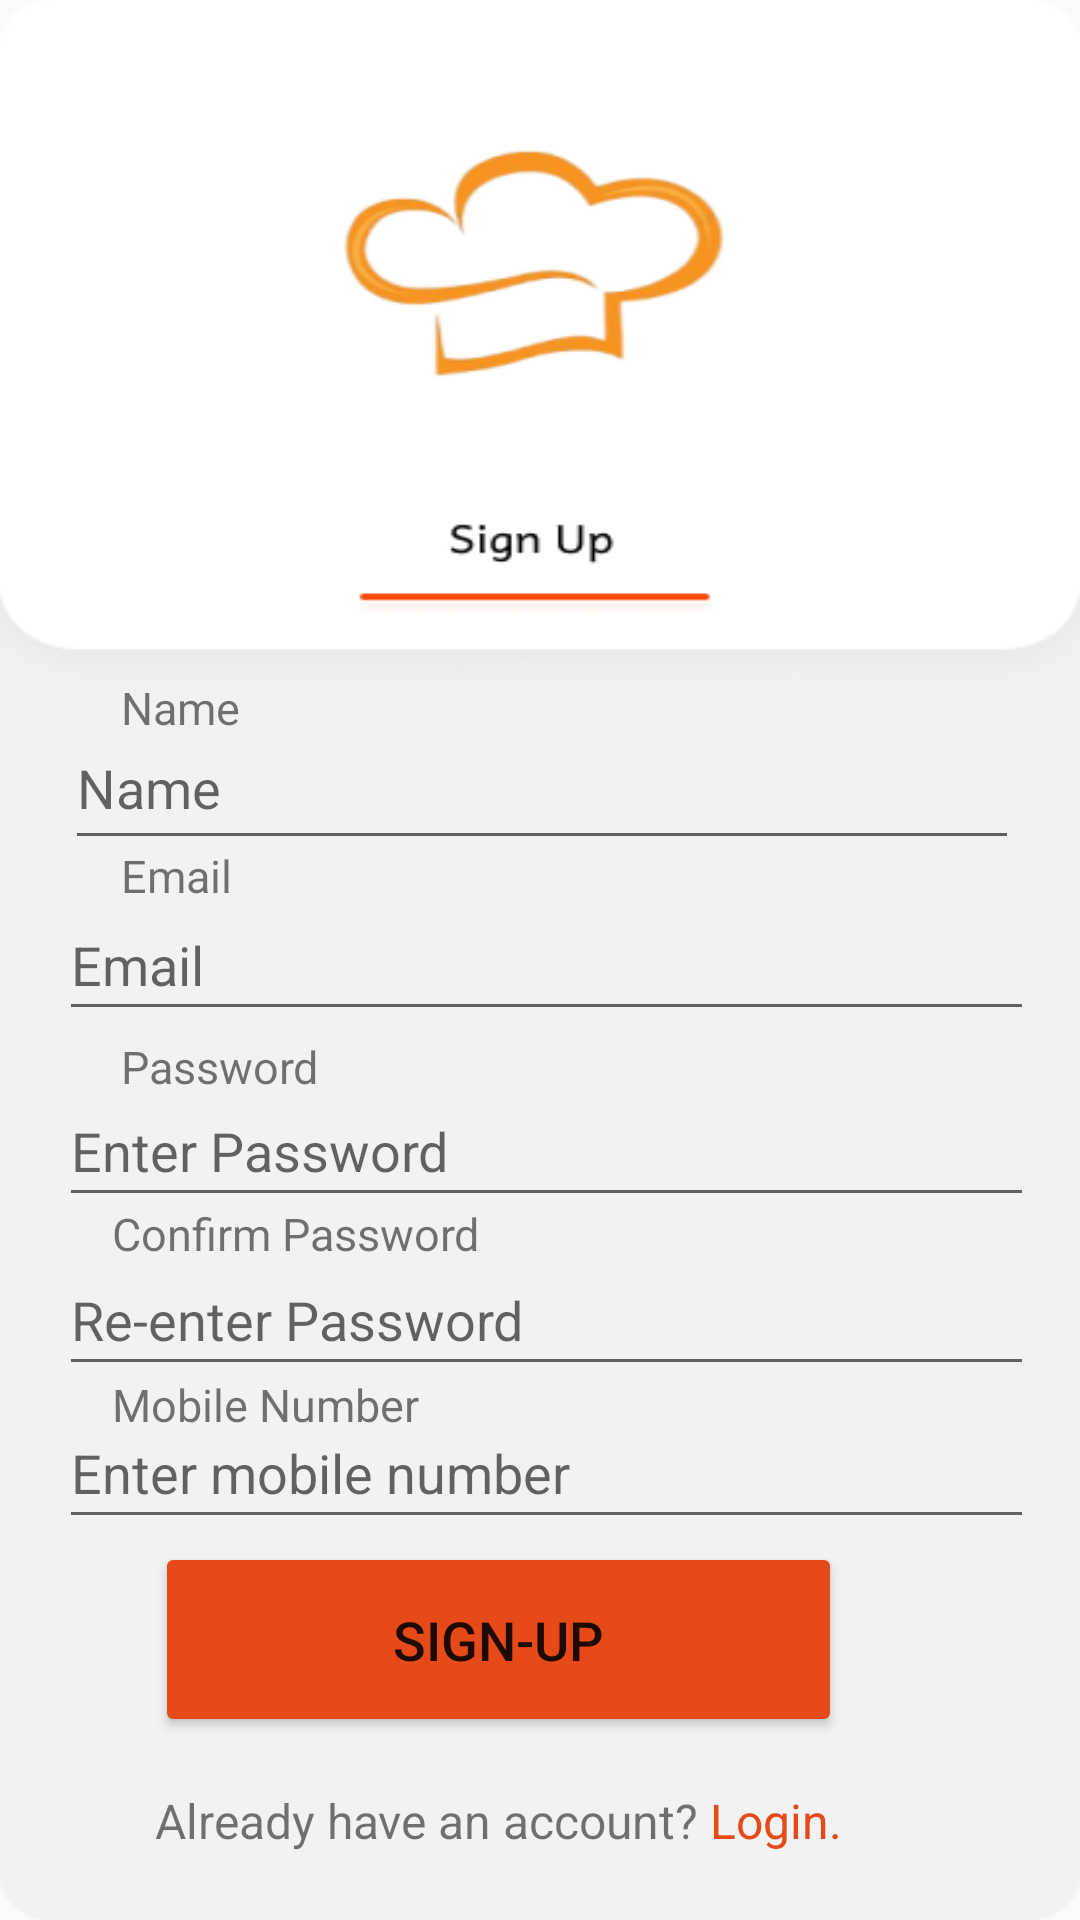

The Android layout XML behind this screen, and the referenced resources:
<!-- AndroidManifest.xml: application theme Theme.Train_food_delivery -->
<!-- res/layout/activity_signup_screen.xml -->
<?xml version="1.0" encoding="utf-8"?>
<androidx.constraintlayout.widget.ConstraintLayout xmlns:android="http://schemas.android.com/apk/res/android"
    xmlns:app="http://schemas.android.com/apk/res-auto"
    xmlns:tools="http://schemas.android.com/tools"
    android:layout_width="match_parent"
    android:layout_height="match_parent"
    android:background="@drawable/loginbg"
    tools:context=".signup_screen">

    <TextView
        android:id="@+id/textName"
        android:layout_width="91dp"
        android:layout_height="28dp"
        android:text="Name"
        android:textSize="15sp"
        app:layout_constraintBottom_toBottomOf="parent"
        app:layout_constraintEnd_toEndOf="parent"
        app:layout_constraintHorizontal_bias="0.15"
        app:layout_constraintStart_toStartOf="parent"
        app:layout_constraintTop_toTopOf="parent"
        app:layout_constraintVertical_bias="0.369" />

    <EditText
        android:id="@+id/editName"
        android:layout_width="318dp"
        android:layout_height="51dp"
        android:ems="10"
        android:hint="Name"
        android:inputType="text"
        app:layout_constraintBottom_toBottomOf="parent"
        app:layout_constraintEnd_toEndOf="parent"
        app:layout_constraintHorizontal_bias="0.516"
        app:layout_constraintStart_toStartOf="parent"
        app:layout_constraintTop_toTopOf="parent"
        app:layout_constraintVertical_bias="0.4" />

    <TextView
        android:id="@+id/textemail"
        android:layout_width="91dp"
        android:layout_height="28dp"
        android:text="Email"
        android:textSize="15sp"
        app:layout_constraintBottom_toBottomOf="parent"
        app:layout_constraintEnd_toEndOf="parent"
        app:layout_constraintHorizontal_bias="0.15"
        app:layout_constraintStart_toStartOf="parent"
        app:layout_constraintTop_toTopOf="parent"
        app:layout_constraintVertical_bias="0.46" />

    <EditText
        android:id="@+id/editemail"
        android:layout_width="325dp"
        android:layout_height="47dp"
        android:ems="10"
        android:hint="Email"
        android:inputType="text"
        app:layout_constraintBottom_toBottomOf="parent"
        app:layout_constraintEnd_toEndOf="parent"
        app:layout_constraintHorizontal_bias="0.558"
        app:layout_constraintStart_toStartOf="parent"
        app:layout_constraintTop_toTopOf="parent" />

    <TextView
        android:id="@+id/textpass"
        android:layout_width="91dp"
        android:layout_height="28dp"
        android:text="Password"
        android:textSize="15sp"
        app:layout_constraintBottom_toBottomOf="parent"
        app:layout_constraintEnd_toEndOf="parent"
        app:layout_constraintHorizontal_bias="0.15"
        app:layout_constraintStart_toStartOf="parent"
        app:layout_constraintTop_toTopOf="parent"
        app:layout_constraintVertical_bias="0.564" />

    <EditText
        android:id="@+id/editpass"
        android:layout_width="325dp"
        android:layout_height="47dp"
        android:ems="10"
        android:hint="Enter Password"
        android:inputType="textPassword"
        app:layout_constraintBottom_toBottomOf="parent"
        app:layout_constraintEnd_toEndOf="parent"
        app:layout_constraintHorizontal_bias="0.558"
        app:layout_constraintStart_toStartOf="parent"
        app:layout_constraintTop_toTopOf="parent"
        app:layout_constraintVertical_bias="0.605" />

    <TextView
        android:id="@+id/textpassconf"
        android:layout_width="183dp"
        android:layout_height="27dp"
        android:text="Confirm Password"
        android:textSize="15sp"
        app:layout_constraintBottom_toBottomOf="parent"
        app:layout_constraintEnd_toEndOf="parent"
        app:layout_constraintHorizontal_bias="0.21"
        app:layout_constraintStart_toStartOf="parent"
        app:layout_constraintTop_toTopOf="parent"
        app:layout_constraintVertical_bias="0.654" />

    <EditText
        android:id="@+id/editpassconf"
        android:layout_width="325dp"
        android:layout_height="47dp"
        android:ems="10"
        android:hint="Re-enter Password"
        android:inputType="textPassword"
        app:layout_constraintBottom_toBottomOf="parent"
        app:layout_constraintEnd_toEndOf="parent"
        app:layout_constraintHorizontal_bias="0.558"
        app:layout_constraintStart_toStartOf="parent"
        app:layout_constraintTop_toTopOf="parent"
        app:layout_constraintVertical_bias="0.7" />

    <TextView
        android:id="@+id/textmobile"
        android:layout_width="183dp"
        android:layout_height="27dp"
        android:text="Mobile Number"
        android:textSize="15sp"
        app:layout_constraintBottom_toBottomOf="parent"
        app:layout_constraintEnd_toEndOf="parent"
        app:layout_constraintHorizontal_bias="0.21"
        app:layout_constraintStart_toStartOf="parent"
        app:layout_constraintTop_toTopOf="parent"
        app:layout_constraintVertical_bias="0.747" />

    <EditText
        android:id="@+id/editmobile"
        android:layout_width="325dp"
        android:layout_height="47dp"
        android:ems="10"
        android:hint="Enter mobile number"
        android:inputType="text"
        app:layout_constraintBottom_toBottomOf="parent"
        app:layout_constraintEnd_toEndOf="parent"
        app:layout_constraintHorizontal_bias="0.558"
        app:layout_constraintStart_toStartOf="parent"
        app:layout_constraintTop_toTopOf="parent"
        app:layout_constraintVertical_bias="0.786" />

    <Button
        android:id="@+id/buttonsignup"
        android:layout_width="229dp"
        android:layout_height="65dp"
        android:backgroundTint="@color/orange"
        android:text="Sign-Up"
        android:textSize="18sp"
        app:layout_constraintBottom_toBottomOf="parent"
        app:layout_constraintEnd_toEndOf="parent"
        app:layout_constraintHorizontal_bias="0.395"
        app:layout_constraintStart_toStartOf="parent"
        app:layout_constraintTop_toTopOf="parent"
        app:layout_constraintVertical_bias="0.894" />

    <LinearLayout
        android:layout_width="270dp"
        android:layout_height="50dp"
        android:orientation="horizontal"
        app:layout_constraintBottom_toBottomOf="parent"
        app:layout_constraintEnd_toEndOf="parent"
        app:layout_constraintHorizontal_bias="0.574"
        app:layout_constraintStart_toStartOf="parent"
        app:layout_constraintTop_toTopOf="parent"
        app:layout_constraintVertical_bias="1.0">

        <TextView
            android:id="@+id/textacc1"
            android:layout_width="wrap_content"
            android:layout_height="34dp"
            android:gravity="center"
            android:text="Already have an account?"
            android:textSize="16sp"
            app:layout_constraintBottom_toBottomOf="parent"
            app:layout_constraintEnd_toEndOf="parent"
            app:layout_constraintHorizontal_bias="0.094"
            app:layout_constraintStart_toStartOf="parent"
            app:layout_constraintTop_toTopOf="parent"
            app:layout_constraintVertical_bias="0.958" />

        <TextView
            android:id="@+id/textacc2"
            android:textColor="@color/orange"
            android:layout_width="wrap_content"
            android:layout_height="34dp"
            android:gravity="center"
            android:text=" Login."
            android:textSize="16sp" />

    </LinearLayout>


</androidx.constraintlayout.widget.ConstraintLayout>
<!-- resources referenced by this layout -->
<resources>
  <color name="orange">#E64A19</color>
  <!-- drawable loginbg: png bitmap (drawable, 23176 bytes) -->
  <style name="Theme.Train_food_delivery" parent="Theme.AppCompat.Light.NoActionBar" />
</resources>
